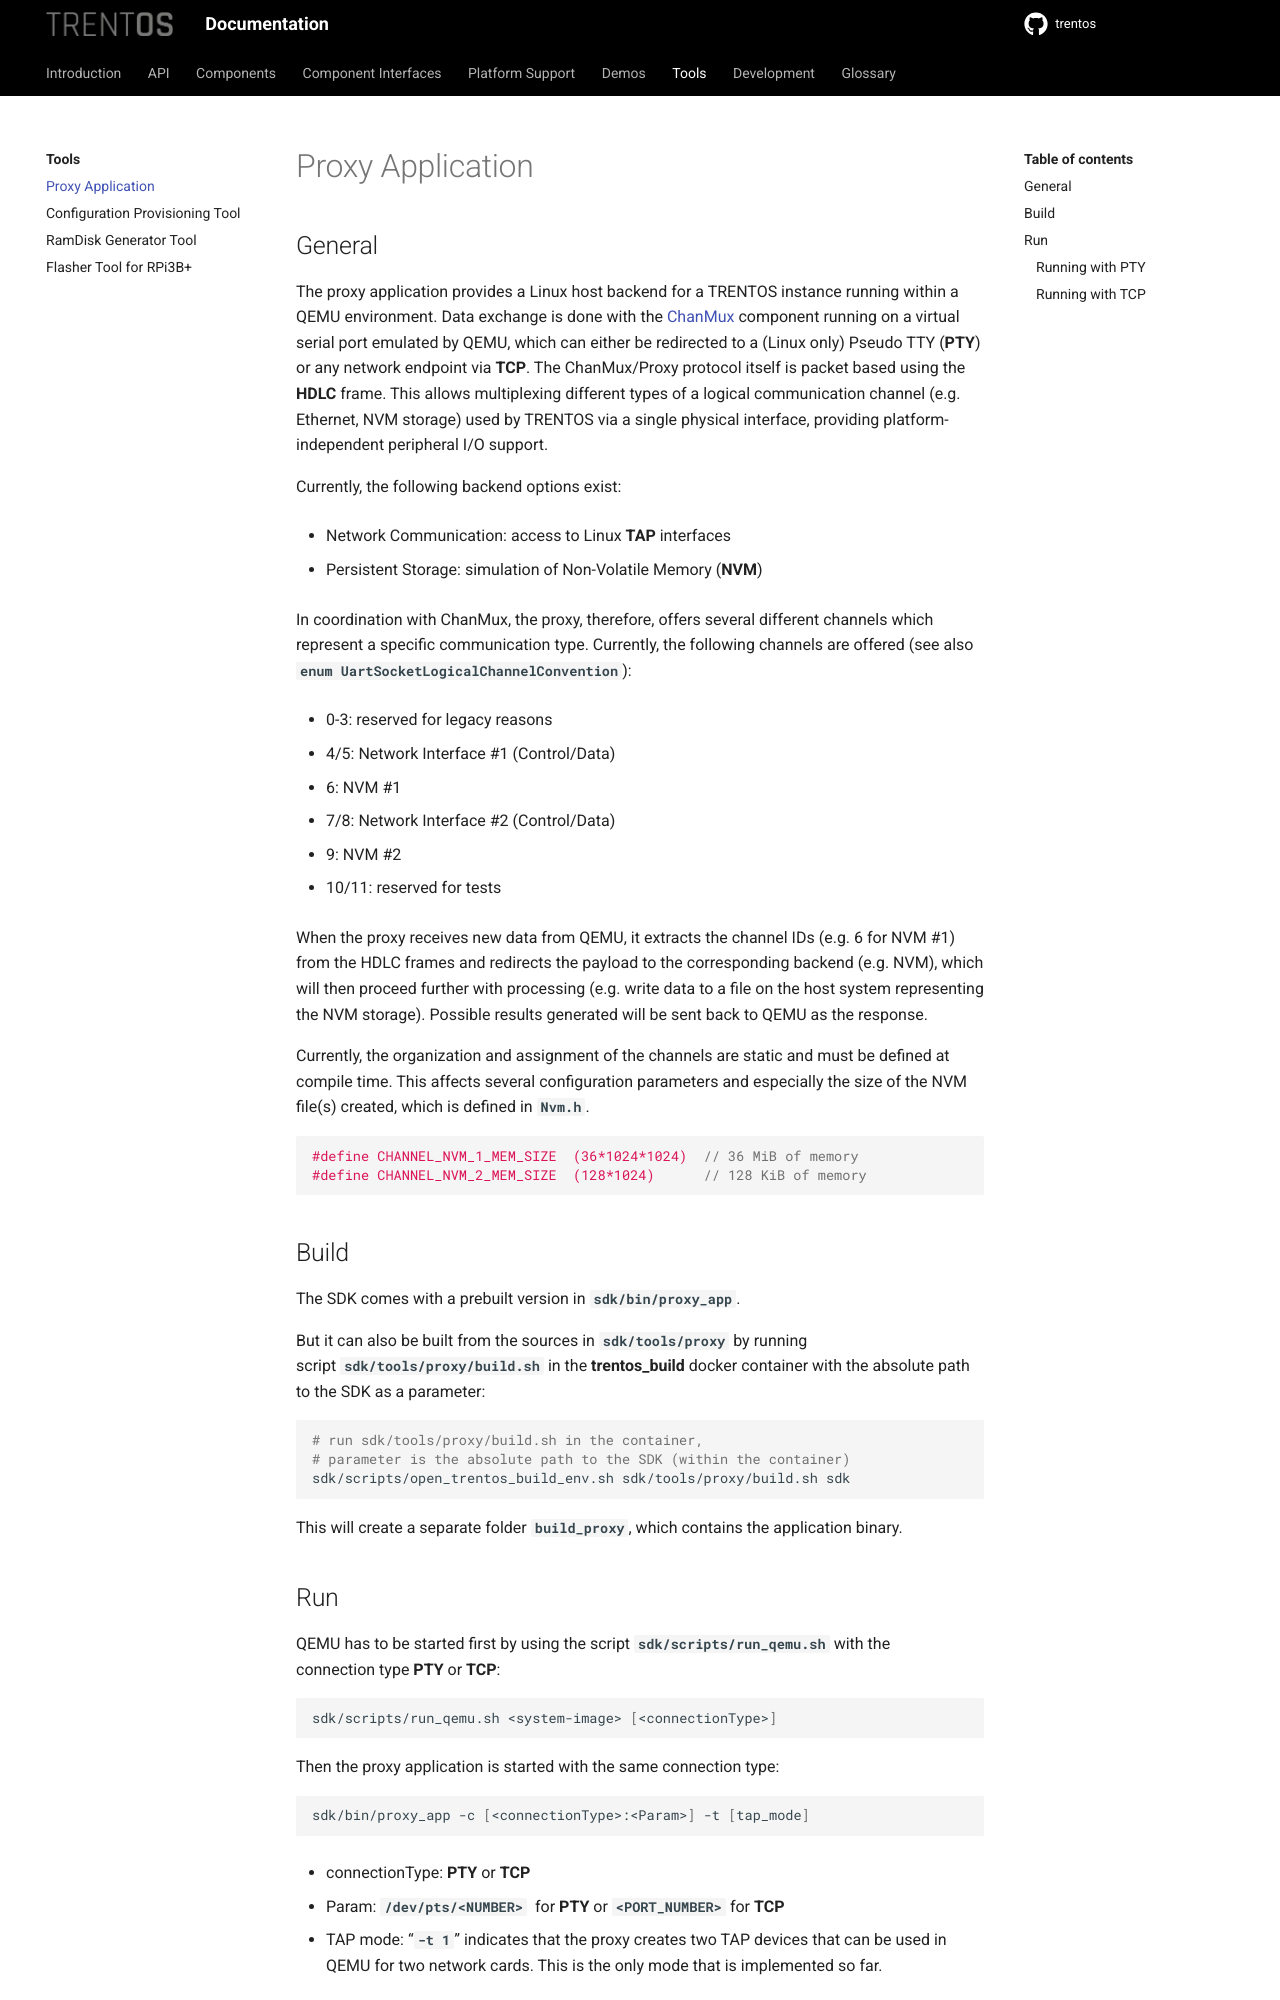

repository: TRENT-OS/trentos · page: tools/proxy-application.html · generator: sphinx

# Proxy Application

## General

The proxy application provides a Linux host backend for a TRENTOS
instance running within a QEMU environment. Data exchange is done with
the [ChanMux](../components/chan-mux.md) component running on a virtual serial
port emulated by QEMU, which can either be redirected to a (Linux only) Pseudo
TTY (**PTY**) or any network endpoint via **TCP**. The ChanMux/Proxy protocol
itself is packet based using the **HDLC** frame. This allows multiplexing
different types of a logical communication channel (e.g. Ethernet, NVM
storage) used by TRENTOS via a single physical interface, providing
platform-independent peripheral I/O support.

Currently, the following backend options exist:

- Network Communication: access to Linux **TAP** interfaces
- Persistent Storage: simulation of Non-Volatile Memory (**NVM**)

In coordination with ChanMux, the proxy, therefore, offers several
different channels which represent a specific communication type.
Currently, the following channels are offered (see also
**`enum UartSocketLogicalChannelConvention`**):

- 0-3: reserved for legacy reasons
- 4/5: Network Interface \#1 (Control/Data)
- 6: NVM \#1
- 7/8: Network Interface \#2 (Control/Data)
- 9: NVM \#2
- 10/11: reserved for tests

When the proxy receives new data from QEMU, it extracts the channel IDs
(e.g. 6 for NVM \#1) from the HDLC frames and redirects the payload to
the corresponding backend (e.g. NVM), which will then proceed further
with processing (e.g. write data to a file on the host system
representing the NVM storage). Possible results generated will be sent
back to QEMU as the response.

Currently, the organization and assignment of the channels are static
and must be defined at compile time. This affects several configuration
parameters and especially the size of the NVM file(s) created, which is
defined in **`Nvm.h`**.

```c
#define CHANNEL_NVM_1_MEM_SIZE  (36*1024*1024)  // 36 MiB of memory
#define CHANNEL_NVM_2_MEM_SIZE  (128*1024)      // 128 KiB of memory
```

## Build

The SDK comes with a prebuilt version in **`sdk/bin/proxy_app`**.

But it can also be built from the sources in **`sdk/tools/proxy`** by
running script **`sdk/tools/proxy/build.sh`** in the **trentos_build**
docker container with the absolute path to the SDK as a parameter:

```shell
# run sdk/tools/proxy/build.sh in the container,
# parameter is the absolute path to the SDK (within the container)
sdk/scripts/open_trentos_build_env.sh sdk/tools/proxy/build.sh sdk
```

This will create a separate folder **`build_proxy`**, which contains
the application binary.
